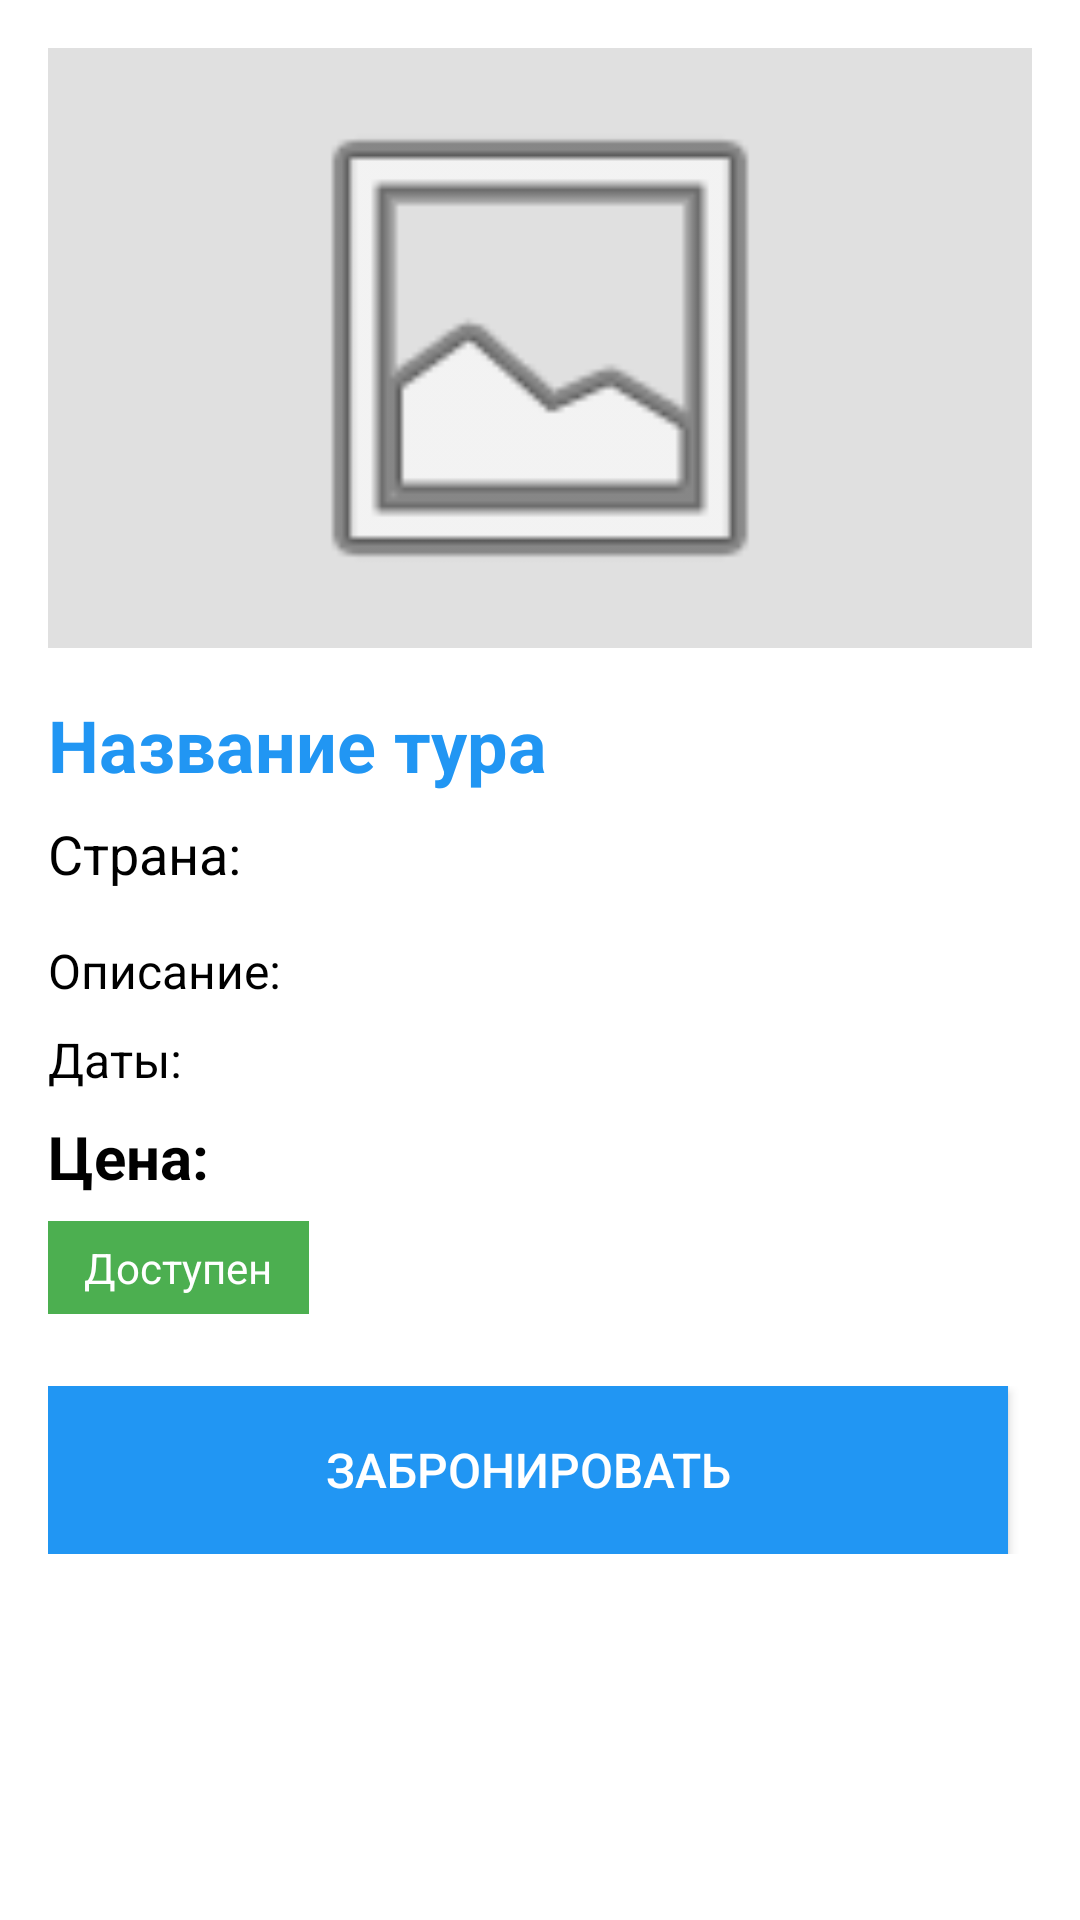

The Android layout XML behind this screen, and the referenced resources:
<!-- AndroidManifest.xml: application theme Base.Theme.Zd7_v1 -->
<!-- res/layout/fragment_tour_detail.xml -->
<?xml version="1.0" encoding="utf-8"?>
<LinearLayout xmlns:android="http://schemas.android.com/apk/res/android"
    android:layout_width="match_parent"
    android:layout_height="match_parent"
    android:orientation="vertical"
    android:background="@color/background_white"
    android:padding="16dp">

    <ImageView
        android:id="@+id/tourDetailImageView"
        android:layout_width="match_parent"
        android:layout_height="200dp"
        android:src="@android:drawable/ic_menu_gallery"
        android:background="@color/edittext_background"
        android:padding="8dp" />

    <TextView
        android:id="@+id/tourDetailNameTextView"
        android:layout_width="match_parent"
        android:layout_height="wrap_content"
        android:layout_marginTop="16dp"
        android:text="@string/tour_detail_title"
        android:textColor="@color/primary_blue"
        android:textSize="24sp"
        android:textStyle="bold" />

    <TextView
        android:id="@+id/tourDetailCountryTextView"
        android:layout_width="match_parent"
        android:layout_height="wrap_content"
        android:layout_marginTop="8dp"
        android:text="@string/label_country"
        android:textColor="@color/text_black"
        android:textSize="18sp" />

    <TextView
        android:id="@+id/tourDetailDescriptionTextView"
        android:layout_width="match_parent"
        android:layout_height="wrap_content"
        android:layout_marginTop="16dp"
        android:text="@string/label_description"
        android:textColor="@color/text_black"
        android:textSize="16sp" />

    <TextView
        android:id="@+id/tourDetailDatesTextView"
        android:layout_width="match_parent"
        android:layout_height="wrap_content"
        android:layout_marginTop="8dp"
        android:text="@string/label_dates"
        android:textColor="@color/text_black"
        android:textSize="16sp" />

    <TextView
        android:id="@+id/tourDetailPriceTextView"
        android:layout_width="match_parent"
        android:layout_height="wrap_content"
        android:layout_marginTop="8dp"
        android:text="@string/label_price"
        android:textColor="@color/text_black"
        android:textSize="20sp"
        android:textStyle="bold" />

    <TextView
        android:id="@+id/tourDetailStatusTextView"
        android:layout_width="wrap_content"
        android:layout_height="wrap_content"
        android:layout_marginTop="8dp"
        android:paddingHorizontal="12dp"
        android:paddingVertical="6dp"
        android:text="@string/status_available"
        android:textColor="@color/text_white"
        android:textSize="14sp"
        android:background="@color/primary_green" />

    <LinearLayout
        android:layout_width="match_parent"
        android:layout_height="wrap_content"
        android:layout_marginTop="24dp"
        android:orientation="horizontal"
        android:gravity="center">

        <Button
            android:id="@+id/bookTourButton"
            android:layout_width="0dp"
            android:layout_height="56dp"
            android:layout_weight="1"
            android:layout_marginEnd="8dp"
            android:background="@color/primary_blue"
            android:text="@string/button_book"
            android:textColor="@color/text_white"
            android:textSize="16sp" />

        <Button
            android:id="@+id/editTourButton"
            android:layout_width="0dp"
            android:layout_height="56dp"
            android:layout_weight="1"
            android:layout_marginStart="8dp"
            android:background="@color/primary_orange"
            android:text="@string/button_edit"
            android:textColor="@color/text_white"
            android:textSize="16sp"
            android:visibility="gone" />
    </LinearLayout>
</LinearLayout>
<!-- resources referenced by this layout -->
<resources>
  <color name="background_white">#FFFFFF</color>
  <color name="edittext_background">#E0E0E0</color>
  <color name="primary_blue">#2196F3</color>
  <color name="primary_green">#4CAF50</color>
  <color name="primary_orange">#FF9800</color>
  <color name="text_black">#000000</color>
  <color name="text_white">#FFFFFF</color>
  <string name="button_book">Забронировать</string>
  <string name="button_edit">Редактировать</string>
  <string name="label_country">Страна:</string>
  <string name="label_dates">Даты:</string>
  <string name="label_description">Описание:</string>
  <string name="label_price">Цена:</string>
  <string name="status_available">Доступен</string>
  <string name="tour_detail_title">Название тура</string>
  <style name="Base.Theme.Zd7_v1" parent="Theme.Material3.DayNight.NoActionBar">
          
          
      </style>
</resources>
